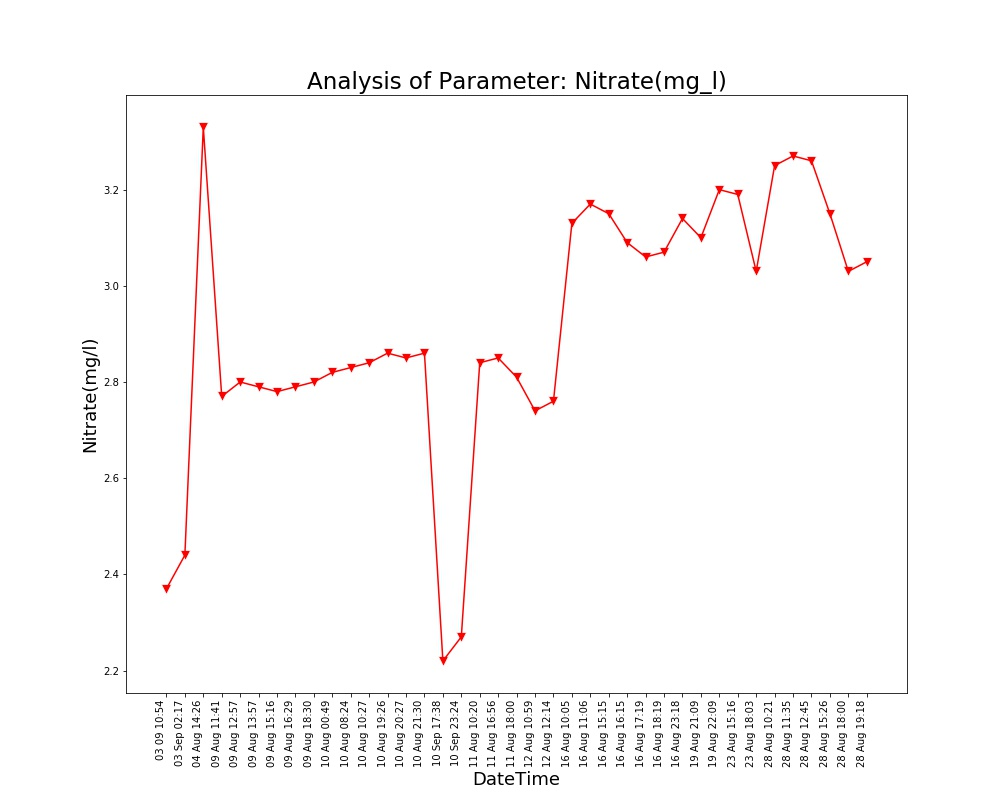

The file beside this chart, header and first rows:
Unnamed: 0, DateTime, Date, Time, Nitrate(mg/l)
0.0, 04 Aug 14:26, 04 Aug 2021, 14:26:24, 3.33
1.0, 09 Aug 11:41, 09 Aug 2021, 11:41:48, 2.77
2.0, 09 Aug 12:57, 09 Aug 2021, 12:57:04, 2.8
3.0, 09 Aug 13:57, 09 Aug 2021, 13:57:19, 2.79
4.0, 09 Aug 15:16, 09 Aug 2021, 15:16:19, 2.78
5.0, 09 Aug 16:29, 09 Aug 2021, 16:29:24, 2.79
6.0, 09 Aug 18:30, 09 Aug 2021, 18:30:16, 2.8
7.0, 10 Aug 00:49, 10 Aug 2021, 00:49:39, 2.82
8.0, 10 Aug 08:24, 10 Aug 2021, 08:24:01, 2.83
9.0, 10 Aug 10:27, 10 Aug 2021, 10:27:28, 2.84
10.0, 10 Aug 19:26, 10 Aug 2021, 19:26:33, 2.86
11.0, 10 Aug 20:27, 10 Aug 2021, 20:27:03, 2.85
12.0, 10 Aug 21:30, 10 Aug 2021, 21:30:23, 2.86
13.0, 11 Aug 10:20, 11 Aug 2021, 10:20:04, 2.84
14.0, 11 Aug 16:56, 11 Aug 2021, 16:56:21, 2.85
15.0, 11 Aug 18:00, 11 Aug 2021, 18:00:02, 2.81
16.0, 12 Aug 10:59, 12 Aug 2021, 10:59:37, 2.74
17.0, 12 Aug 12:14, 12 Aug 2021, 12:14:31, 2.76
18.0, 16 Aug 10:05, 16 Aug 2021, 10:05:25, 3.13
19.0, 16 Aug 11:06, 16 Aug 2021, 11:06:03, 3.17
20.0, 16 Aug 15:15, 16 Aug 2021, 15:15:28, 3.15
21.0, 16 Aug 16:15, 16 Aug 2021, 16:15:54, 3.09
22.0, 16 Aug 17:19, 16 Aug 2021, 17:19:32, 3.06
23.0, 16 Aug 18:19, 16 Aug 2021, 18:19:53, 3.07
24.0, 16 Aug 23:18, 16 Aug 2021, 23:18:09, 3.14
25.0, 19 Aug 21:09, 19 Aug 2021, 21:09:25, 3.1
26.0, 19 Aug 22:09, 19 Aug 2021, 22:09:52, 3.2
27.0, 23 Aug 15:16, 23 Aug 2021, 15:16:38, 3.19
28.0, 23 Aug 18:03, 23 Aug 2021, 18:03:46, 3.03
29.0, 28 Aug 10:21, 28 Aug 2021, 10:21:18, 3.25
30.0, 28 Aug 11:35, 28 Aug 2021, 11:35:06, 3.27
31.0, 28 Aug 12:45, 28 Aug 2021, 12:45:39, 3.26
32.0, 28 Aug 15:26, 28 Aug 2021, 15:26:51, 3.15
33.0, 28 Aug 18:00, 28 Aug 2021, 18:00:08, 3.03
34.0, 28 Aug 19:18, 28 Aug 2021, 19:18:38, 3.05
, 03 Sep 02:17, 03 Sep 2021, 02:17:33, 2.44
, 03 09 10:54, 03 Sep 2021, 10:54:46, 2.37
, 10 Sep 17:38, 10 Sep 2021, 17:38:26, 2.22
, 10 Sep 23:24, 10 Sep 2021, 23:24:03, 2.27
